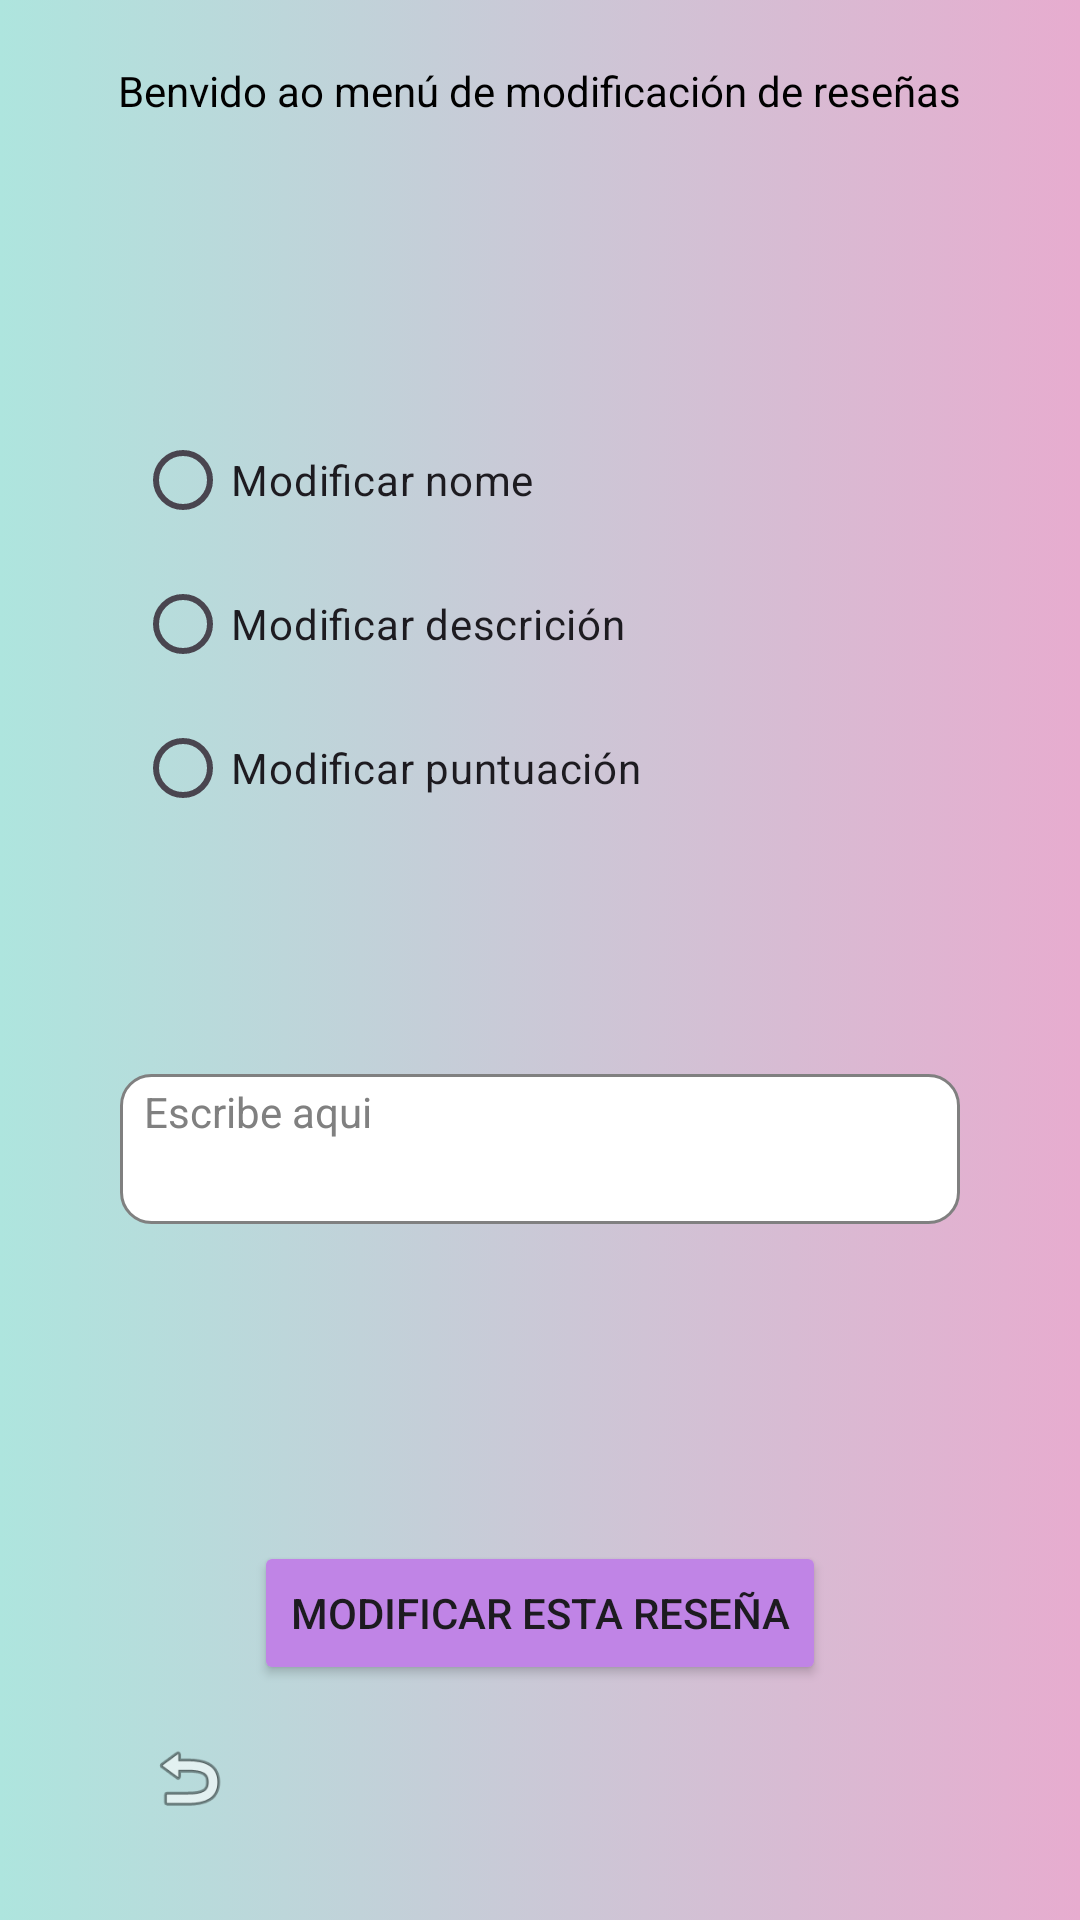

Write the Android layout XML for this screen, with the resource values it uses.
<!-- AndroidManifest.xml: application theme Base.Theme.TFG -->
<!-- res/layout/activity_modificar_resena.xml -->
<?xml version="1.0" encoding="utf-8"?>
<androidx.constraintlayout.widget.ConstraintLayout xmlns:android="http://schemas.android.com/apk/res/android"
    xmlns:app="http://schemas.android.com/apk/res-auto"
    xmlns:tools="http://schemas.android.com/tools"
    android:id="@+id/main"
    android:layout_width="match_parent"
    android:layout_height="match_parent"
    android:background="@drawable/fondo"
    tools:context=".modificaResena">

    <RadioGroup
        android:id="@+id/radioGroup"
        android:layout_width="270dp"
        android:layout_height="150dp"
        android:orientation="vertical"
        app:layout_constraintStart_toEndOf="@id/guidelineV1"
        app:layout_constraintEnd_toStartOf="@id/guidelineV2"
        app:layout_constraintBottom_toTopOf="@id/textModificacion"
        app:layout_constraintTop_toBottomOf="@id/guidelineH3">

        <RadioButton
            android:id="@+id/radioButton1"
            android:layout_width="match_parent"
            android:layout_height="wrap_content"
            android:text="@string/modificarNome" />

        <RadioButton
            android:id="@+id/radioButton2"
            android:layout_width="match_parent"
            android:layout_height="wrap_content"
            android:text="@string/modificarDescripcion" />

        <RadioButton
            android:id="@+id/radioButton3"
            android:layout_width="match_parent"
            android:layout_height="wrap_content"
            android:text="@string/modificarPuntuacion" />
    </RadioGroup>

    <androidx.constraintlayout.widget.Guideline
        android:id="@+id/guidelineV1"
        android:layout_width="wrap_content"
        android:layout_height="wrap_content"
        android:orientation="vertical"
        app:layout_constraintGuide_percent="0.10" />

    <androidx.constraintlayout.widget.Guideline
        android:id="@+id/guidelineH2"
        android:layout_width="wrap_content"
        android:layout_height="wrap_content"
        android:orientation="horizontal"
        app:layout_constraintGuide_percent="0.97" />

    <TextView
        android:id="@+id/textView18"
        android:layout_width="wrap_content"
        android:layout_height="wrap_content"
        android:layout_marginTop="8dp"
        android:text="@string/txtEliminar"
        android:textColor="@color/black"
        app:layout_constraintEnd_toStartOf="@id/guidelineV2"
        app:layout_constraintHorizontal_bias="0.498"
        app:layout_constraintStart_toEndOf="@id/guidelineV1"
        app:layout_constraintTop_toBottomOf="@id/guidelineH1" />

    <androidx.constraintlayout.widget.Guideline
        android:id="@+id/guidelineH1"
        android:layout_width="wrap_content"
        android:layout_height="wrap_content"
        android:orientation="horizontal"
        app:layout_constraintGuide_percent="0.02" />

    <androidx.constraintlayout.widget.Guideline
        android:id="@+id/guidelineV2"
        android:layout_width="wrap_content"
        android:layout_height="wrap_content"
        android:orientation="vertical"
        app:layout_constraintGuide_percent="0.90" />

    <androidx.constraintlayout.widget.Guideline
        android:id="@+id/guidelineH3"
        android:layout_width="wrap_content"
        android:layout_height="wrap_content"
        android:orientation="horizontal"
        app:layout_constraintGuide_percent="0.1" />

    <Button
        android:id="@+id/eliminarRes"
        android:layout_width="wrap_content"
        android:layout_height="wrap_content"
        android:backgroundTint="@color/button"
        android:text="@string/eliminar"
        app:layout_constraintBottom_toTopOf="@id/backToMainD"
        app:layout_constraintEnd_toStartOf="@id/guidelineV2"
        app:layout_constraintStart_toEndOf="@id/guidelineV1"
        app:layout_constraintTop_toBottomOf="@id/guidelineH4"
        app:layout_constraintVertical_bias="0.691" />

    <ImageButton
        android:id="@+id/backToMainD"
        android:layout_width="28dp"
        android:layout_height="32dp"
        android:layout_marginBottom="12dp"
        android:background="@android:color/transparent"
        android:scaleType="fitCenter"
        android:src="@android:drawable/ic_menu_revert"
        app:layout_constraintBottom_toTopOf="@id/guidelineH2"
        app:layout_constraintEnd_toStartOf="@id/guidelineV2"
        app:layout_constraintHorizontal_bias="0.05"
        app:layout_constraintStart_toEndOf="@id/guidelineV1" />

    <androidx.constraintlayout.widget.Guideline
        android:id="@+id/guidelineH4"
        android:layout_width="wrap_content"
        android:layout_height="wrap_content"
        android:orientation="horizontal"
        app:layout_constraintGuide_percent="0.75" />

    <EditText
        android:id="@+id/textModificacion"
        android:layout_width="280dp"
        android:layout_height="50dp"
        android:background="@drawable/input_personalizado"
        android:ems="10"
        android:gravity="top|start"
        android:imeOptions="actionDone"
        android:inputType="textMultiLine"
        android:maxLines="5"
        android:hint="Escribe aqui"
        android:textColorHint="@color/gray"
        android:textColor="@color/black"
        android:textSize="14sp"
        app:layout_constraintStart_toEndOf="@id/guidelineV1"
        app:layout_constraintTop_toBottomOf="@id/radioGroup"
        app:layout_constraintEnd_toStartOf="@id/guidelineV2"
        app:layout_constraintBottom_toTopOf="@id/guidelineH4" />

</androidx.constraintlayout.widget.ConstraintLayout>
<!-- resources referenced by this layout -->
<resources>
  <color name="black">#FF000000</color>
  <color name="button">#C084E6</color>
  <color name="gray">#808080</color>
  <!-- drawable fondo (drawable) -->
  <?xml version="1.0" encoding="utf-8"?>
  <selector xmlns:android="http://schemas.android.com/apk/res/android">
      <item>
          <shape android:shape="rectangle">
              <gradient android:angle="0" android:startColor="@color/color2" android:endColor="@color/color1"/>
          </shape>
      </item>
  </selector>
  <!-- drawable input_personalizado (drawable) -->
  <?xml version="1.0" encoding="utf-8"?>
  <selector xmlns:android="http://schemas.android.com/apk/res/android">
      <item android:state_enabled="true" android:state_focused="true">
          <shape android:shape="rectangle">
              <solid android:color="@color/white"/>
              <corners android:radius="10dp"/>
              <stroke android:color="@color/blue" android:width="1dp"/>
          </shape>
      </item>
  
      <item android:state_enabled="true">
          <shape android:shape="rectangle">
              <solid android:color="@color/white"/>
              <corners android:radius="10dp"/>
              <padding android:left="8dp" android:right="8dp"
                  android:bottom="3dp"  android:top="3dp"> </padding>
              <stroke android:color="@color/gray" android:width="1dp"/>
          </shape>
      </item>
  </selector>
  <string name="eliminar">Modificar esta reseña</string>
  <string name="modificarDescripcion">Modificar descrición</string>
  <string name="modificarNome">Modificar nome</string>
  <string name="modificarPuntuacion">Modificar puntuación</string>
  <string name="txtEliminar">Benvido ao menú de modificación de reseñas</string>
  <style name="Base.Theme.TFG" parent="Theme.Material3.DayNight.NoActionBar">
          <item name="android:windowNoTitle">true</item>
          <item name="android:windowFullscreen">true</item>
          <item name="android:windowContentOverlay">@null</item>
          <item name="android:windowActionBar">false</item>
          <item name="android:windowActionBarOverlay">true</item>
          <item name="android:windowActionModeOverlay">true</item>
          <item name="android:statusBarColor">@android:color/transparent</item>
      </style>
  <color name="color2">#AEE5DE</color>
  <color name="color1">#E7ACCF</color>
  <color name="white">#FFFFFFFF</color>
  <color name="blue">#ADD8E6</color>
</resources>
